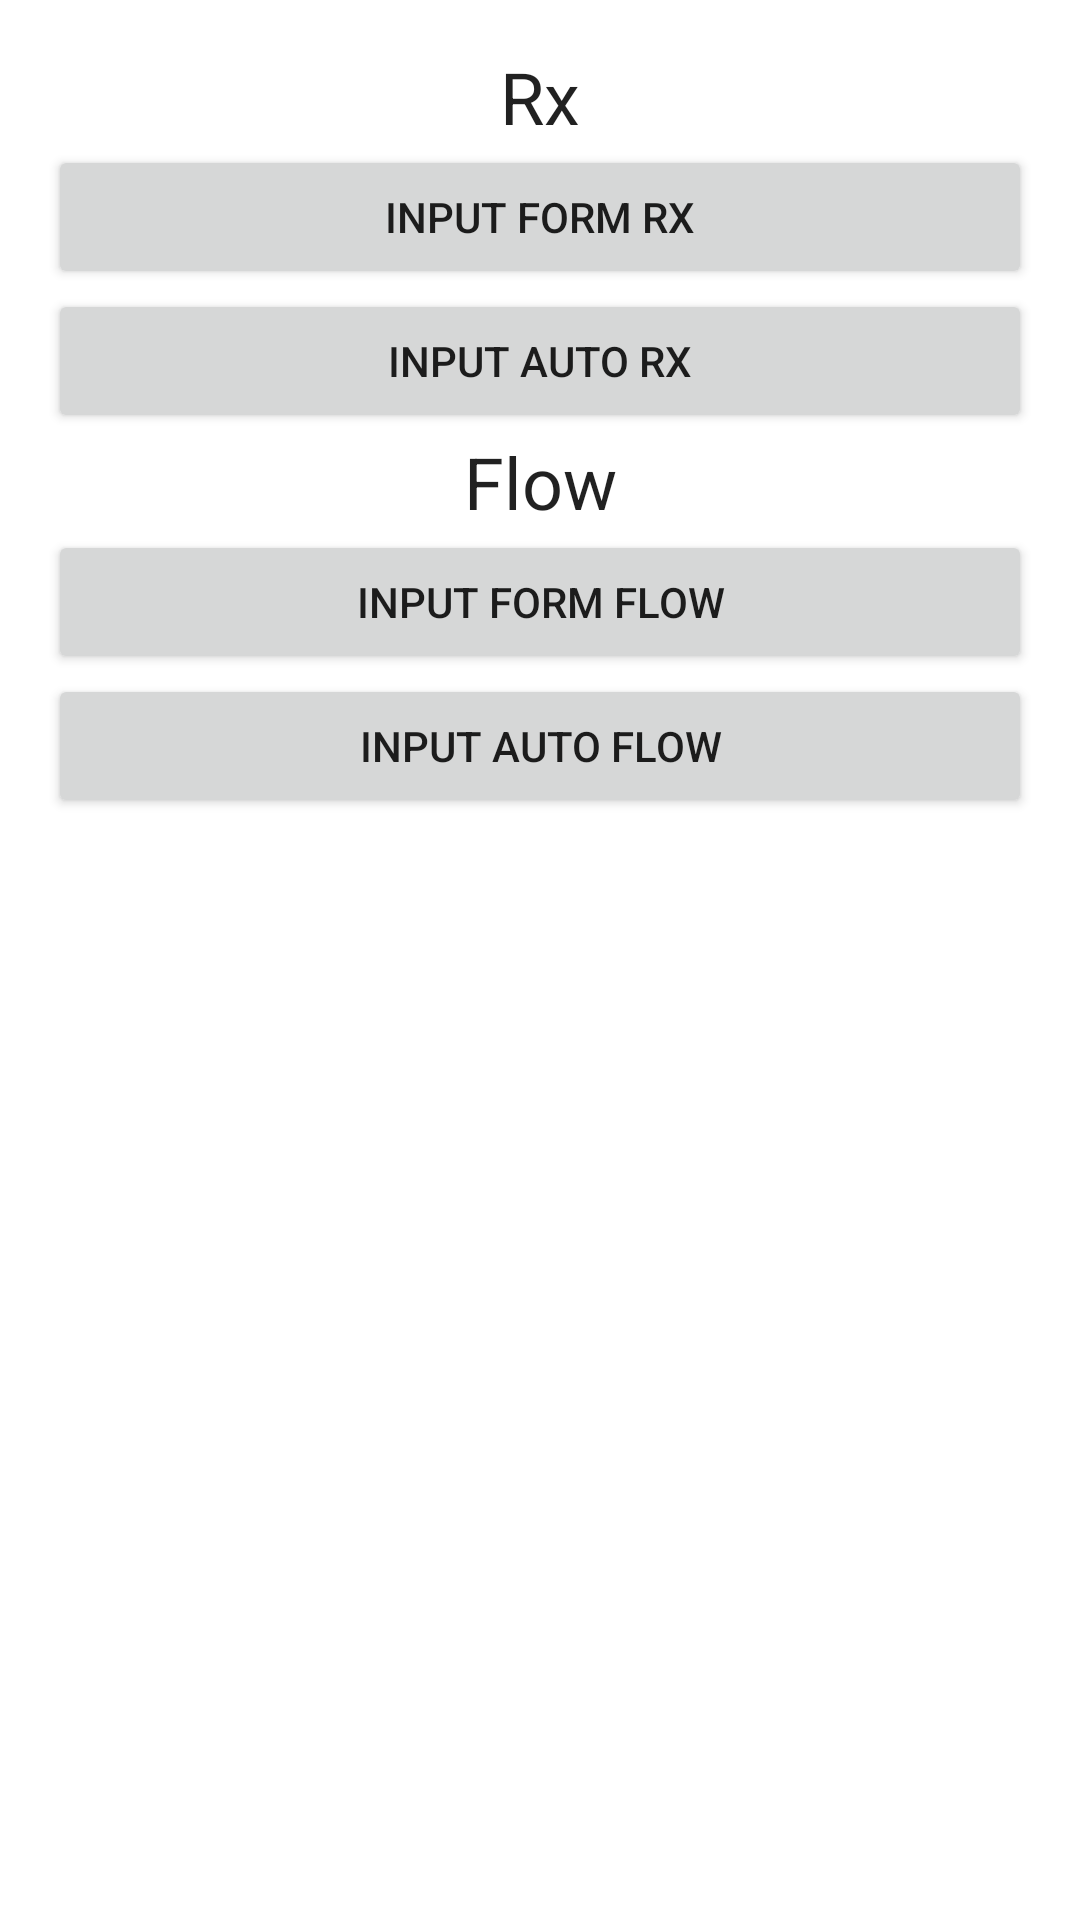

This screen was rendered from an Android layout file. Write that file and the resources it references.
<!-- AndroidManifest.xml: application theme Theme.DicodingAndroidReactiveInput -->
<!-- res/layout/fragment_home.xml -->
<?xml version="1.0" encoding="utf-8"?>
<ScrollView xmlns:android="http://schemas.android.com/apk/res/android"
    android:id="@+id/scroll_view"
    android:layout_width="match_parent"
    android:layout_height="match_parent"
    android:fillViewport="true">

    <LinearLayout
        android:layout_width="match_parent"
        android:layout_height="wrap_content"
        android:orientation="vertical"
        android:padding="16dp">

        <TextView
            android:layout_width="match_parent"
            android:layout_height="wrap_content"
            android:gravity="center"
            android:text="@string/rx"
            android:textAppearance="@style/TextAppearance.MaterialComponents.Headline5" />

        <Button
            android:id="@+id/button_form_rx"
            android:layout_width="match_parent"
            android:layout_height="wrap_content"
            android:text="@string/input_form_rx" />

        <Button
            android:id="@+id/button_auto_rx"
            android:layout_width="match_parent"
            android:layout_height="wrap_content"
            android:text="@string/input_auto_rx" />

        <TextView
            android:layout_width="match_parent"
            android:layout_height="wrap_content"
            android:gravity="center"
            android:text="@string/flow"
            android:textAppearance="@style/TextAppearance.MaterialComponents.Headline5" />

        <Button
            android:id="@+id/button_form_flow"
            android:layout_width="match_parent"
            android:layout_height="wrap_content"
            android:text="@string/input_form_flow" />

        <Button
            android:id="@+id/button_auto_flow"
            android:layout_width="match_parent"
            android:layout_height="wrap_content"
            android:text="@string/input_auto_flow" />

    </LinearLayout>
</ScrollView>
<!-- resources referenced by this layout -->
<resources>
  <string name="flow">Flow</string>
  <string name="input_auto_flow">Input Auto Flow</string>
  <string name="input_auto_rx">Input Auto Rx</string>
  <string name="input_form_flow">Input Form Flow</string>
  <string name="input_form_rx">Input Form Rx</string>
  <string name="rx">Rx</string>
  <style name="Theme.DicodingAndroidReactiveInput" parent="Theme.MaterialComponents.DayNight.DarkActionBar">
          
          <item name="colorPrimary">@color/purple_500</item>
          <item name="colorPrimaryVariant">@color/purple_700</item>
          <item name="colorOnPrimary">@color/white</item>
          
          <item name="colorSecondary">@color/teal_200</item>
          <item name="colorSecondaryVariant">@color/teal_700</item>
          <item name="colorOnSecondary">@color/black</item>
          
          <item name="android:statusBarColor" tools:targetApi="l">?attr/colorPrimaryVariant</item>
          
      </style>
  <!-- not gathered from this repository: default colours our renderer supplied (Android Studio template values) -->
  <color name="purple_500">#FF6200EE</color>
  <color name="purple_700">#FF3700B3</color>
  <color name="teal_200">#FF03DAC5</color>
  <color name="teal_700">#FF018786</color>
  <color name="black">#FF000000</color>
  <color name="white">#FFFFFFFF</color>
</resources>
